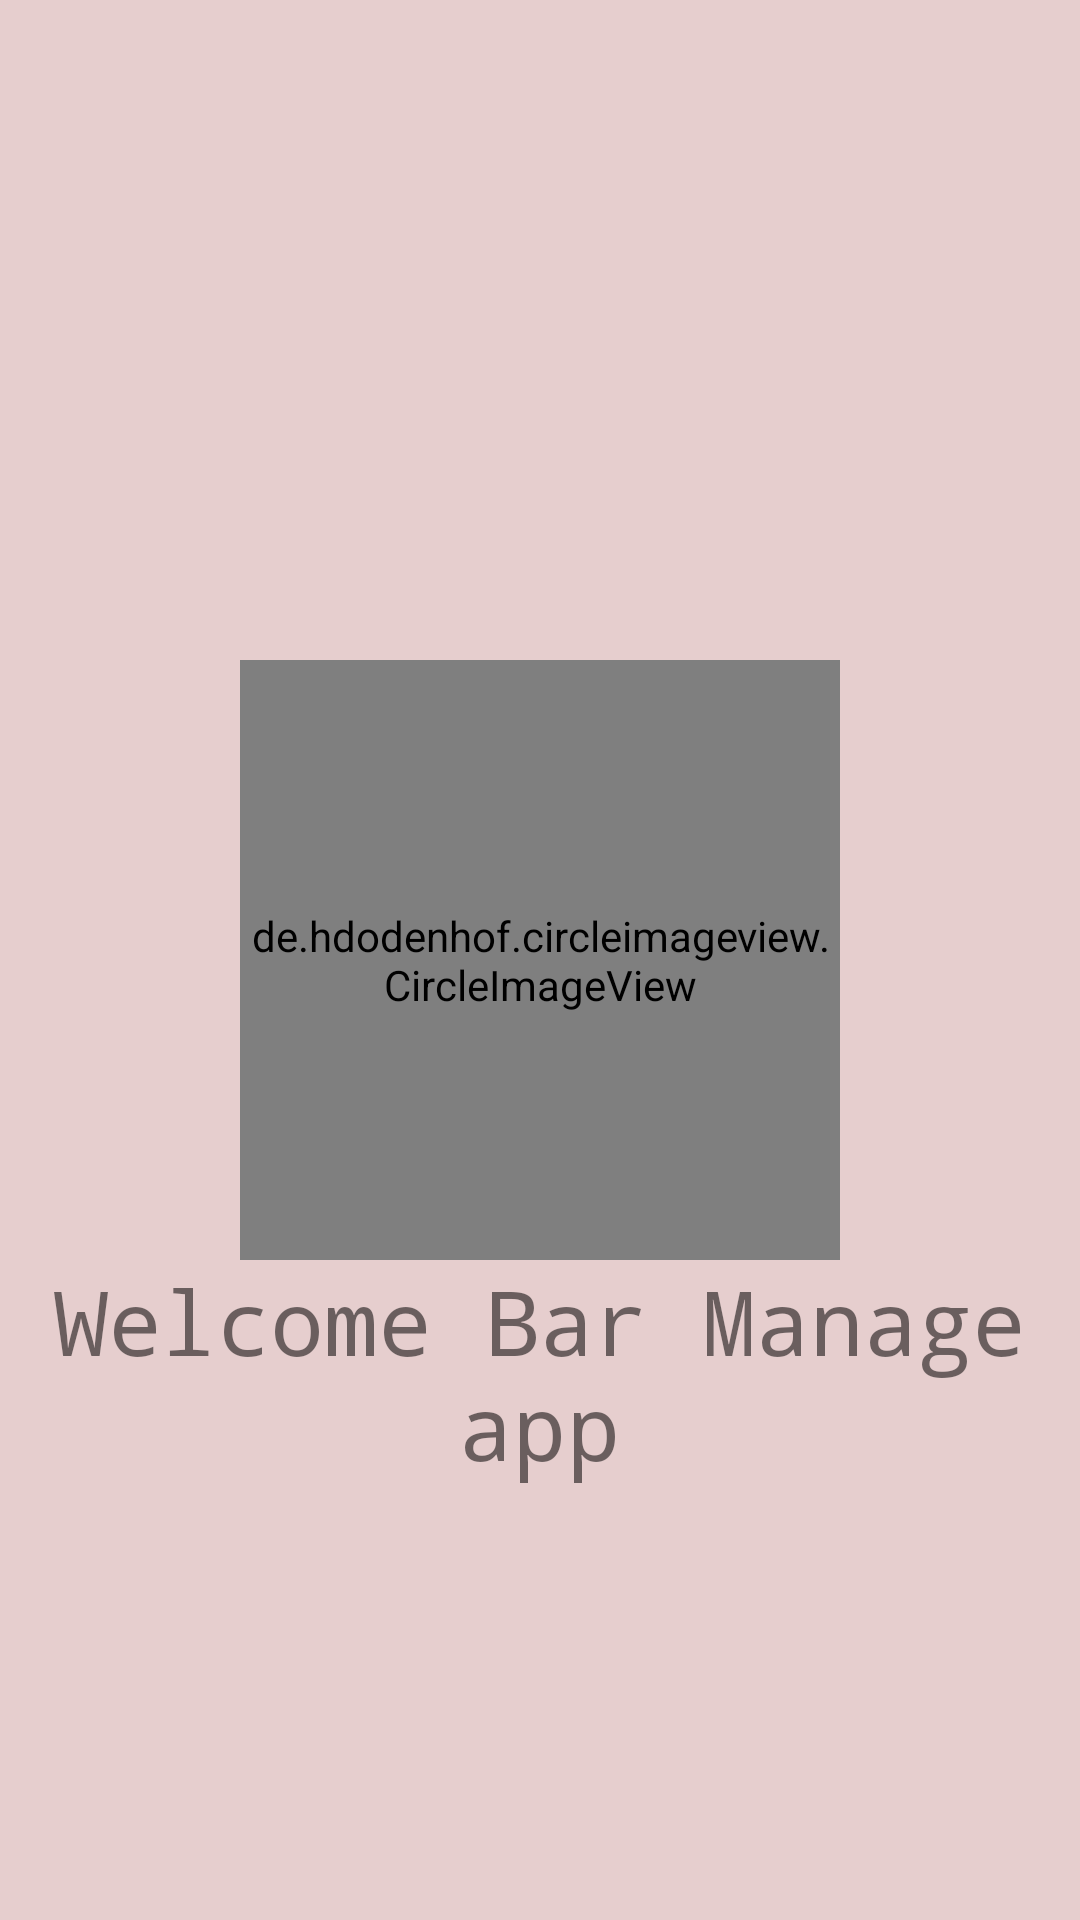

The Android layout XML behind this screen, and the referenced resources:
<!-- AndroidManifest.xml: application theme Theme.BarManage -->
<!-- res/layout/activity_screen.xml -->
<?xml version="1.0" encoding="utf-8"?>
<RelativeLayout xmlns:android="http://schemas.android.com/apk/res/android"
    xmlns:app="http://schemas.android.com/apk/res-auto"
    xmlns:tools="http://schemas.android.com/tools"
    android:layout_width="match_parent"
    android:layout_height="match_parent"
    android:background="@color/backgroundScreen"
    tools:context=".Screen">
    <de.hdodenhof.circleimageview.CircleImageView
        android:id="@+id/icon"
        android:layout_centerInParent="true"
        android:layout_width="200dp"
        android:src="@drawable/screnn_icon"
        android:layout_height="200dp"/>
    <TextView
        android:layout_below="@+id/icon"
        android:text="Welcome Bar Manage app"
        android:layout_width="match_parent"
        android:typeface="monospace"
        android:textSize="30dp"
        android:gravity="center"
        android:layout_height="wrap_content"/>
</RelativeLayout>
<!-- resources referenced by this layout -->
<resources>
  <color name="backgroundScreen">#E6CECE</color>
  <!-- drawable screnn_icon: png bitmap (drawable, 34651 bytes) -->
  <style name="Theme.BarManage" parent="Theme.MaterialComponents.DayNight.DarkActionBar.Bridge">
          
          <item name="colorPrimary">#D32A1E</item>
          <item name="colorPrimaryVariant">#E16E66</item>
          <item name="colorOnPrimary">@color/white</item>
          
          <item name="colorSecondary">@color/teal_200</item>
          <item name="colorSecondaryVariant">@color/teal_700</item>
          <item name="colorOnSecondary">@color/black</item>
          
          <item name="android:statusBarColor">?attr/colorPrimaryVariant</item>
          
      </style>
  <color name="white">#FFFFFFFF</color>
  <color name="teal_200">#FF03DAC5</color>
  <color name="teal_700">#FF018786</color>
  <color name="black">#FF000000</color>
</resources>
